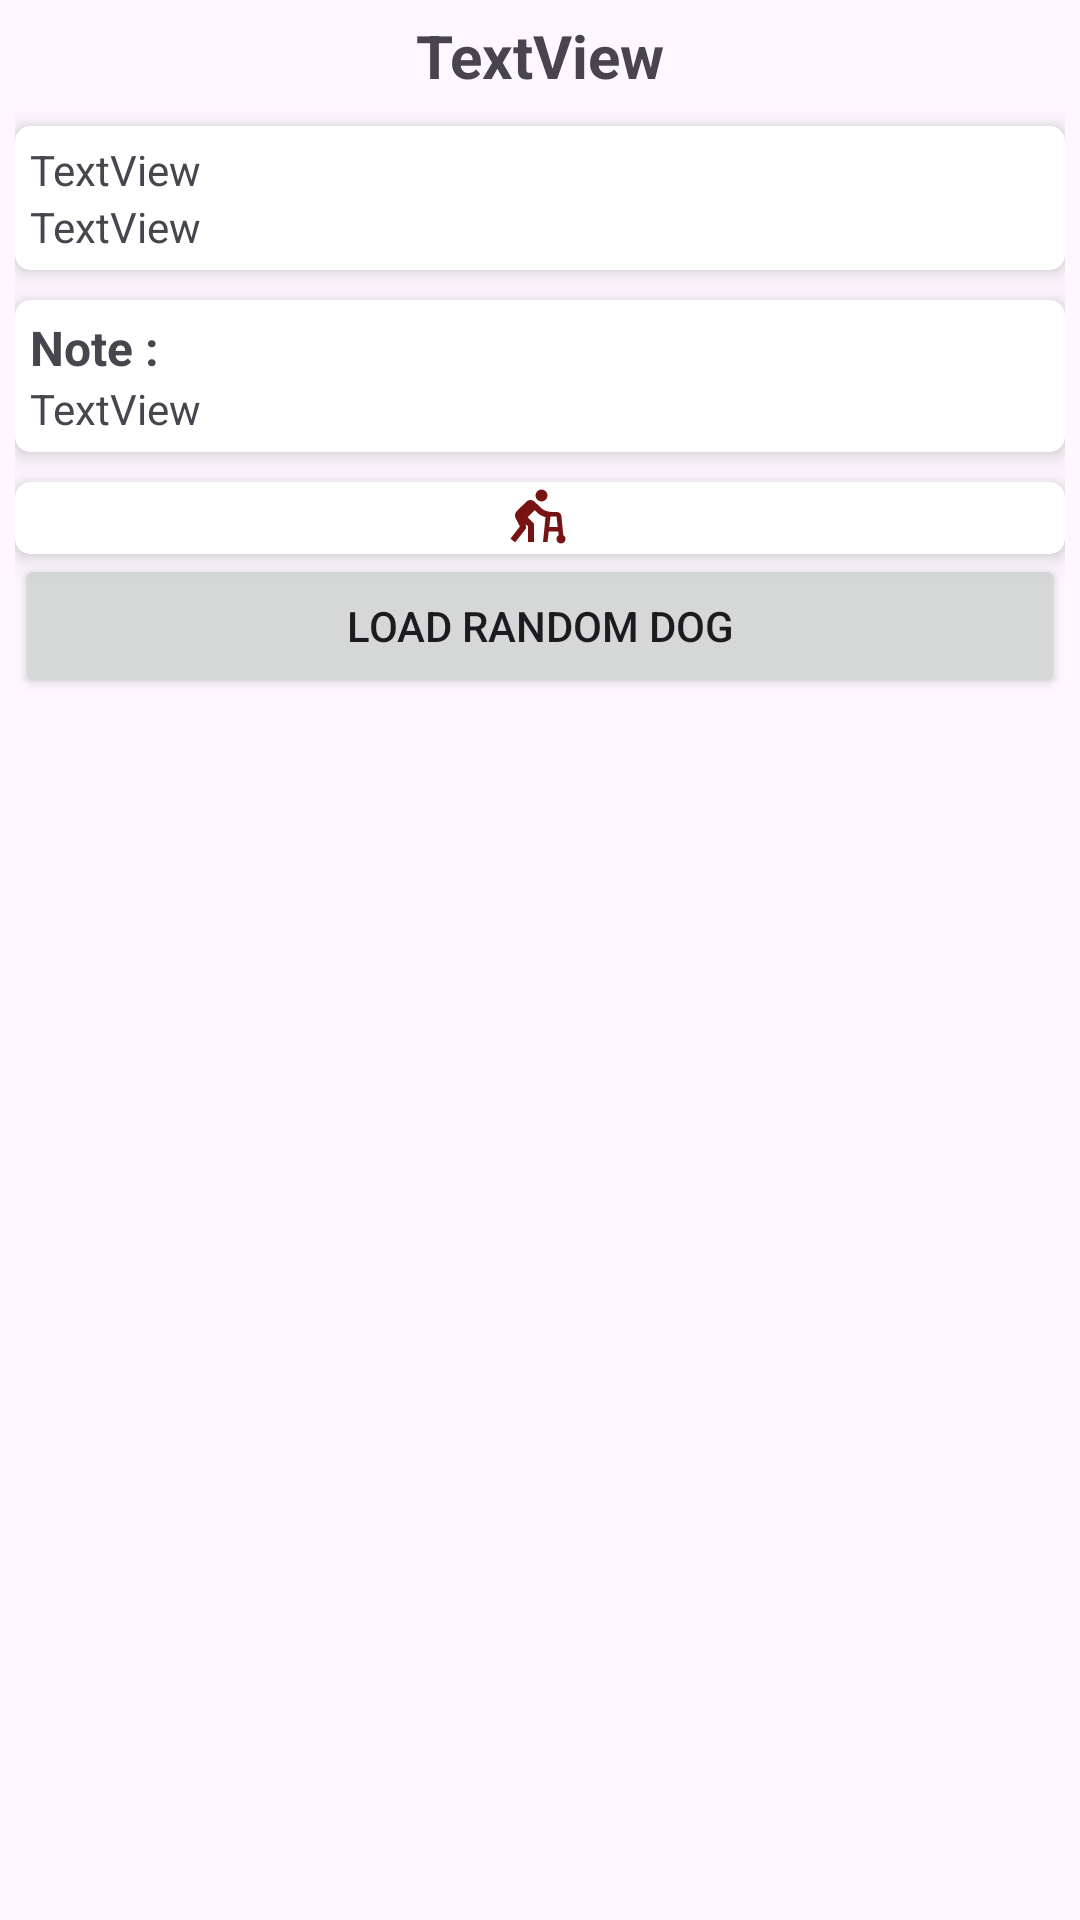

This screen was rendered from an Android layout file. Write that file and the resources it references.
<!-- AndroidManifest.xml: application theme Theme.23_07_aston -->
<!-- res/layout/activity_dogs.xml -->
<?xml version="1.0" encoding="utf-8"?>
<LinearLayout xmlns:android="http://schemas.android.com/apk/res/android"
    xmlns:app="http://schemas.android.com/apk/res-auto"
    xmlns:tools="http://schemas.android.com/tools"
    android:layout_width="match_parent"
    android:layout_height="match_parent"
    android:orientation="vertical"
    android:padding="5dp"
    tools:context=".DogsActivity">

    <TextView
        android:id="@+id/tvTitle"
        android:layout_width="match_parent"
        android:layout_height="wrap_content"
        android:gravity="center"
        android:text="TextView"
        android:textSize="20sp"
        android:textStyle="bold" />

    <androidx.cardview.widget.CardView
        android:layout_width="match_parent"
        android:layout_height="wrap_content"
        android:layout_marginTop="10dp"
        app:cardCornerRadius="5dp"
        app:cardElevation="5dp">

        <LinearLayout
            android:layout_width="match_parent"
            android:layout_height="match_parent"
            android:orientation="vertical"
            android:padding="5dp">

            <TextView
                android:id="@+id/tvName"
                android:layout_width="match_parent"
                android:layout_height="wrap_content"
                android:text="TextView" />

            <TextView
                android:id="@+id/tvOtherName"
                android:layout_width="match_parent"
                android:layout_height="wrap_content"
                android:text="TextView" />
        </LinearLayout>
    </androidx.cardview.widget.CardView>

    <androidx.cardview.widget.CardView
        android:layout_width="match_parent"
        android:layout_height="wrap_content"
        android:layout_marginTop="10dp"
        app:cardCornerRadius="5dp"
        app:cardElevation="5dp">

        <LinearLayout
            android:layout_width="match_parent"
            android:layout_height="match_parent"
            android:orientation="vertical"
            android:padding="5dp">

            <TextView
                android:layout_width="match_parent"
                android:layout_height="wrap_content"
                android:text="Note : "
                android:textSize="16sp"
                android:textStyle="bold" />

            <TextView
                android:id="@+id/tvNote"
                android:layout_width="match_parent"
                android:layout_height="wrap_content"
                android:text="TextView" />
        </LinearLayout>
    </androidx.cardview.widget.CardView>

    <androidx.cardview.widget.CardView
        android:layout_width="match_parent"
        android:layout_height="wrap_content"
        android:layout_marginTop="10dp"
        app:cardCornerRadius="5dp"
        app:cardElevation="5dp">

        <ImageView
            android:id="@+id/iv"
            android:layout_width="match_parent"
            android:layout_height="match_parent"
            android:src="@drawable/baseline_assist_walker_24"
            />
    </androidx.cardview.widget.CardView>

    <Button
        android:id="@+id/btLoad"
        android:layout_width="match_parent"
        android:layout_height="wrap_content"
        android:text="Load random dog" />

    <androidx.recyclerview.widget.RecyclerView
        android:id="@+id/rv"
        android:layout_width="match_parent"
        android:layout_height="match_parent"
        tools:itemCount="6"
        tools:listitem="@layout/row_dogs" />

</LinearLayout>
<!-- res/layout/row_dogs.xml (included above) -->
<?xml version="1.0" encoding="utf-8"?>
<LinearLayout xmlns:android="http://schemas.android.com/apk/res/android"
    android:layout_width="match_parent"
    android:layout_height="wrap_content"
    android:padding="5dp">

    <ImageView
        android:id="@+id/imageView2"
        android:layout_width="80dp"
        android:layout_height="80dp"
         />

    <TextView
        android:id="@+id/textView"
        android:layout_width="wrap_content"
        android:layout_height="match_parent"
        android:layout_weight="1"
        android:text="TextView" />
</LinearLayout>
<!-- resources referenced by this layout -->
<resources>
  <!-- drawable baseline_assist_walker_24 (drawable) -->
  <vector android:height="24dp" android:tint="#781313"
      android:viewportHeight="24" android:viewportWidth="24"
      android:width="24dp" xmlns:android="http://schemas.android.com/apk/res/android">
      <path android:fillColor="@android:color/white" android:pathData="M12.5,4.5m-2,0a2,2 0,1 1,4 0a2,2 0,1 1,-4 0"/>
      <path android:fillColor="@android:color/white" android:pathData="M19.77,17.72l-0.64,-6.37C19.06,10.58 18.41,10 17.64,10H16c-1.5,-0.02 -2.86,-0.54 -3.76,-1.44l-2,-1.98C10.08,6.42 9.62,6 8.83,6C8.32,6 7.81,6.2 7.42,6.59L4.08,9.91c-0.53,0.68 -0.51,1.57 -0.21,2.13l1.43,2.8l-3.15,4.05l1.57,1.24l3.68,-4.73l-0.17,-1.36L8,14.75V20h2v-6.12l-2.12,-2.12l2.36,-2.36c0.94,0.94 1.72,1.82 3.59,2.32L13,20h1.5l0.41,-3.5h3.18l0.14,1.22c-0.44,0.26 -0.73,0.74 -0.73,1.28c0,0.83 0.67,1.5 1.5,1.5s1.5,-0.67 1.5,-1.5C20.5,18.46 20.21,17.98 19.77,17.72zM15.09,15l0.41,-3.5h2l0.41,3.5H15.09z"/>
  </vector>
  <style name="Theme.23_07_aston" parent="Base.Theme.23_07_aston" />
  <style name="Base.Theme.23_07_aston" parent="Theme.Material3.DayNight">
          
           <item name="colorPrimary">@color/purple</item>
      </style>
  <color name="purple">#5E0BC5</color>
</resources>
